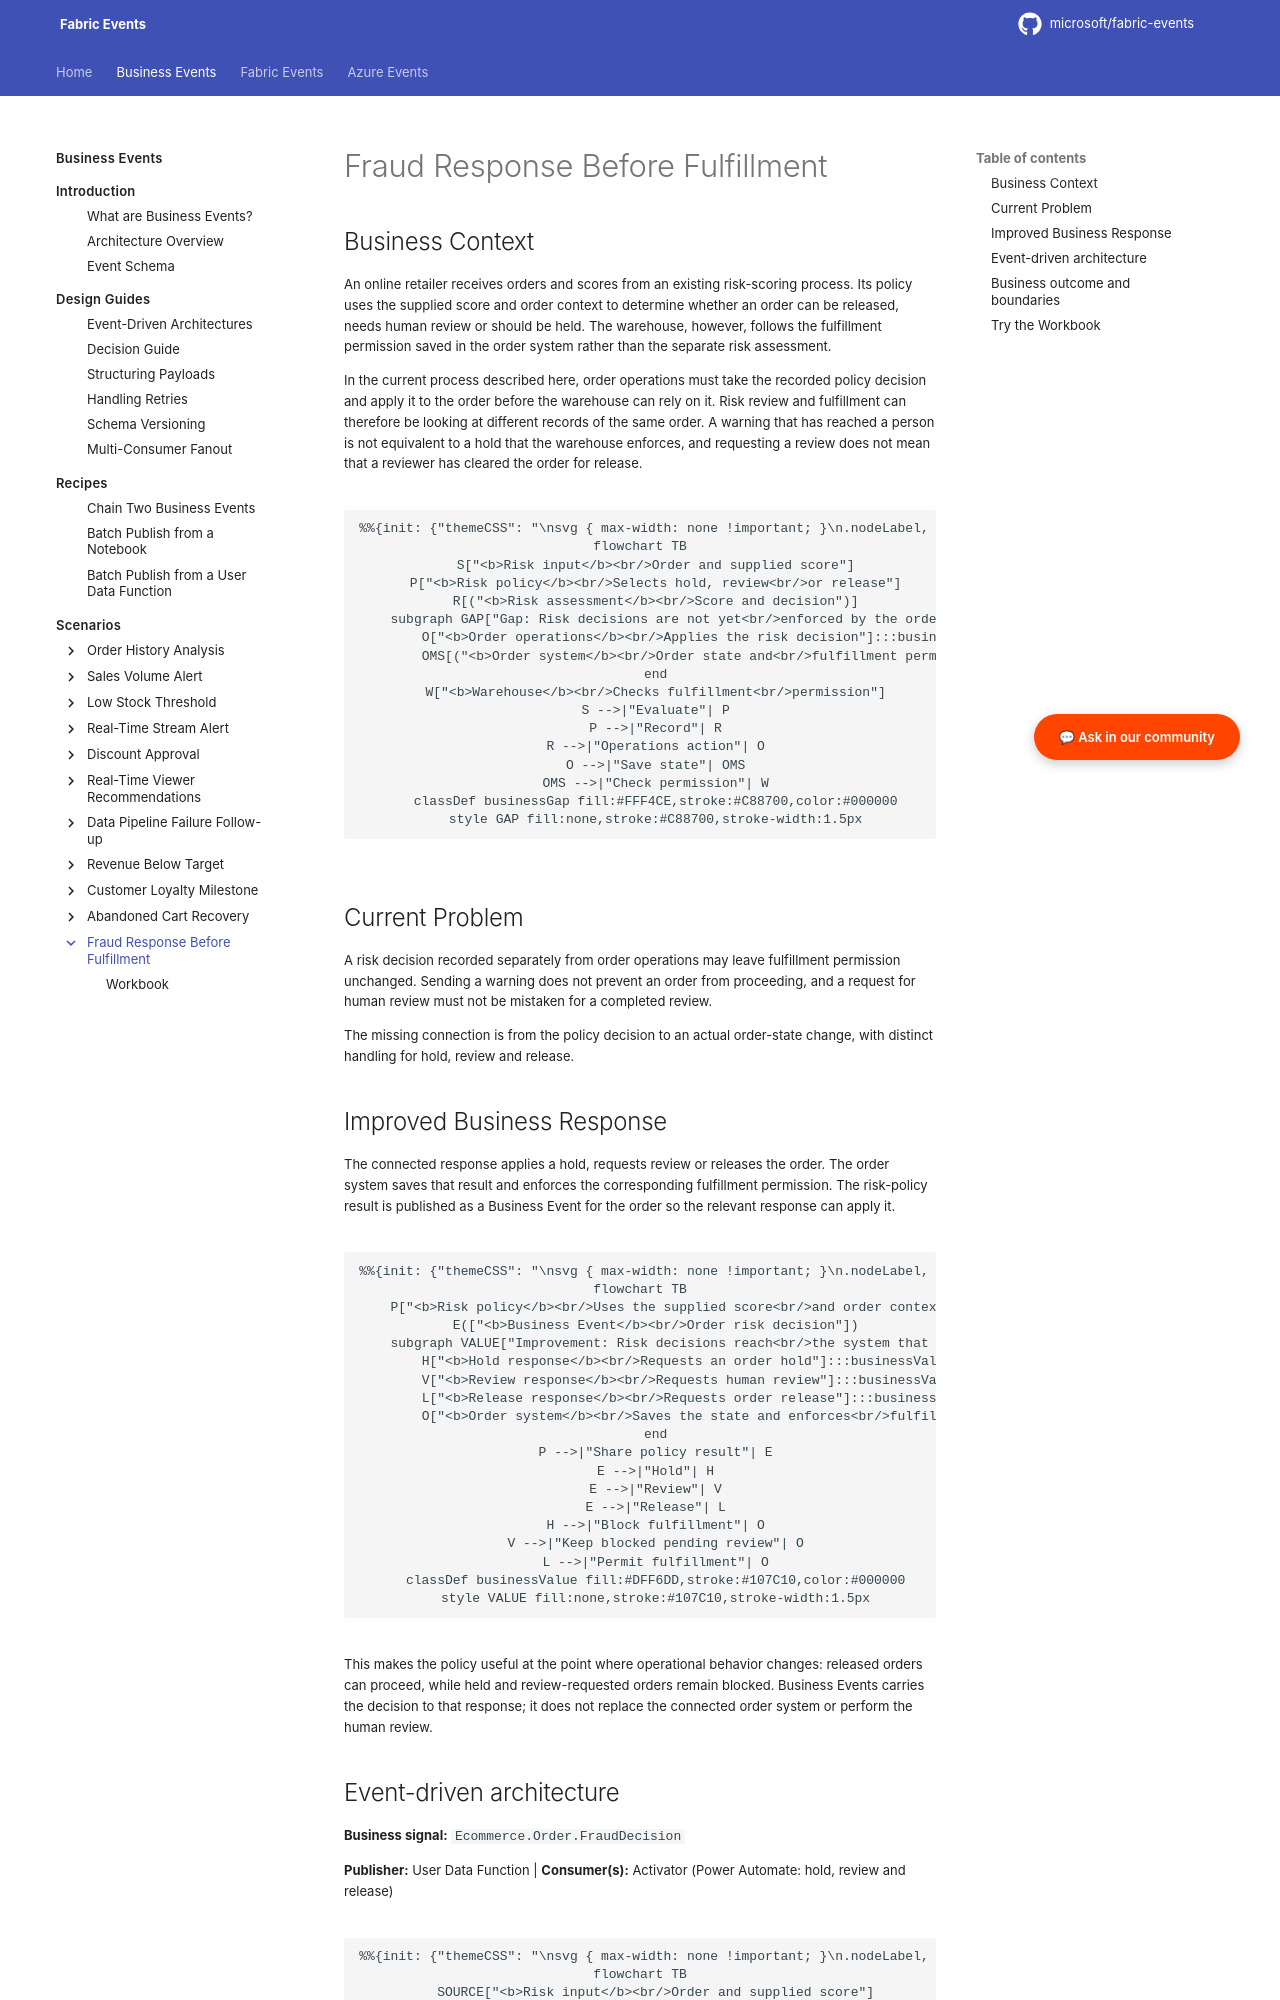

repository: microsoft/fabric-events · page: business-events/scenarios/fraud-response-before-fulfillment/index.html · generator: mkdocs

# Fraud Response Before Fulfillment

## Business Context

An online retailer receives orders and scores from an existing risk-scoring process. Its policy uses the supplied score and order context to determine whether an order can be released, needs human review or should be held. The warehouse, however, follows the fulfillment permission saved in the order system rather than the separate risk assessment.

In the current process described here, order operations must take the recorded policy decision and apply it to the order before the warehouse can rely on it. Risk review and fulfillment can therefore be looking at different records of the same order. A warning that has reached a person is not equivalent to a hold that the warehouse enforces, and requesting a review does not mean that a reviewer has cleared the order for release.

```mermaid
flowchart TB
    S["<b>Risk input</b><br/>Order and supplied score"]
    P["<b>Risk policy</b><br/>Selects hold, review<br/>or release"]
    R[("<b>Risk assessment</b><br/>Score and decision")]
    subgraph GAP["Gap: Risk decisions are not yet<br/>enforced by the order system"]
        O["<b>Order operations</b><br/>Applies the risk decision"]:::businessGap
        OMS[("<b>Order system</b><br/>Order state and<br/>fulfillment permission")]:::businessGap
    end
    W["<b>Warehouse</b><br/>Checks fulfillment<br/>permission"]
    S -->|"Evaluate"| P
    P -->|"Record"| R
    R -->|"Operations action"| O
    O -->|"Save state"| OMS
    OMS -->|"Check permission"| W
    classDef businessGap fill:#FFF4CE,stroke:#C88700,color:#000000
    style GAP fill:none,stroke:#C88700,stroke-width:1.5px
```

## Current Problem

A risk decision recorded separately from order operations may leave fulfillment permission unchanged. Sending a warning does not prevent an order from proceeding, and a request for human review must not be mistaken for a completed review.

The missing connection is from the policy decision to an actual order-state change, with distinct handling for hold, review and release.

<span id="why-business-events"></span>
<span id="business-value"></span>

## Improved Business Response {#business-events}

The connected response applies a hold, requests review or releases the order. The order system saves that result and enforces the corresponding fulfillment permission. The risk-policy result is published as a Business Event for the order so the relevant response can apply it.

```mermaid
flowchart TB
    P["<b>Risk policy</b><br/>Uses the supplied score<br/>and order context"]
    E(["<b>Business Event</b><br/>Order risk decision"])
    subgraph VALUE["Improvement: Risk decisions reach<br/>the system that controls fulfillment"]
        H["<b>Hold response</b><br/>Requests an order hold"]:::businessValue
        V["<b>Review response</b><br/>Requests human review"]:::businessValue
        L["<b>Release response</b><br/>Requests order release"]:::businessValue
        O["<b>Order system</b><br/>Saves the state and enforces<br/>fulfillment permission"]:::businessValue
    end
    P -->|"Share policy result"| E
    E -->|"Hold"| H
    E -->|"Review"| V
    E -->|"Release"| L
    H -->|"Block fulfillment"| O
    V -->|"Keep blocked pending review"| O
    L -->|"Permit fulfillment"| O
    classDef businessValue fill:#DFF6DD,stroke:#107C10,color:#000000
    style VALUE fill:none,stroke:#107C10,stroke-width:1.5px
```

This makes the policy useful at the point where operational behavior changes: released orders can proceed, while held and review-requested orders remain blocked. Business Events carries the decision to that response; it does not replace the connected order system or perform the human review.
